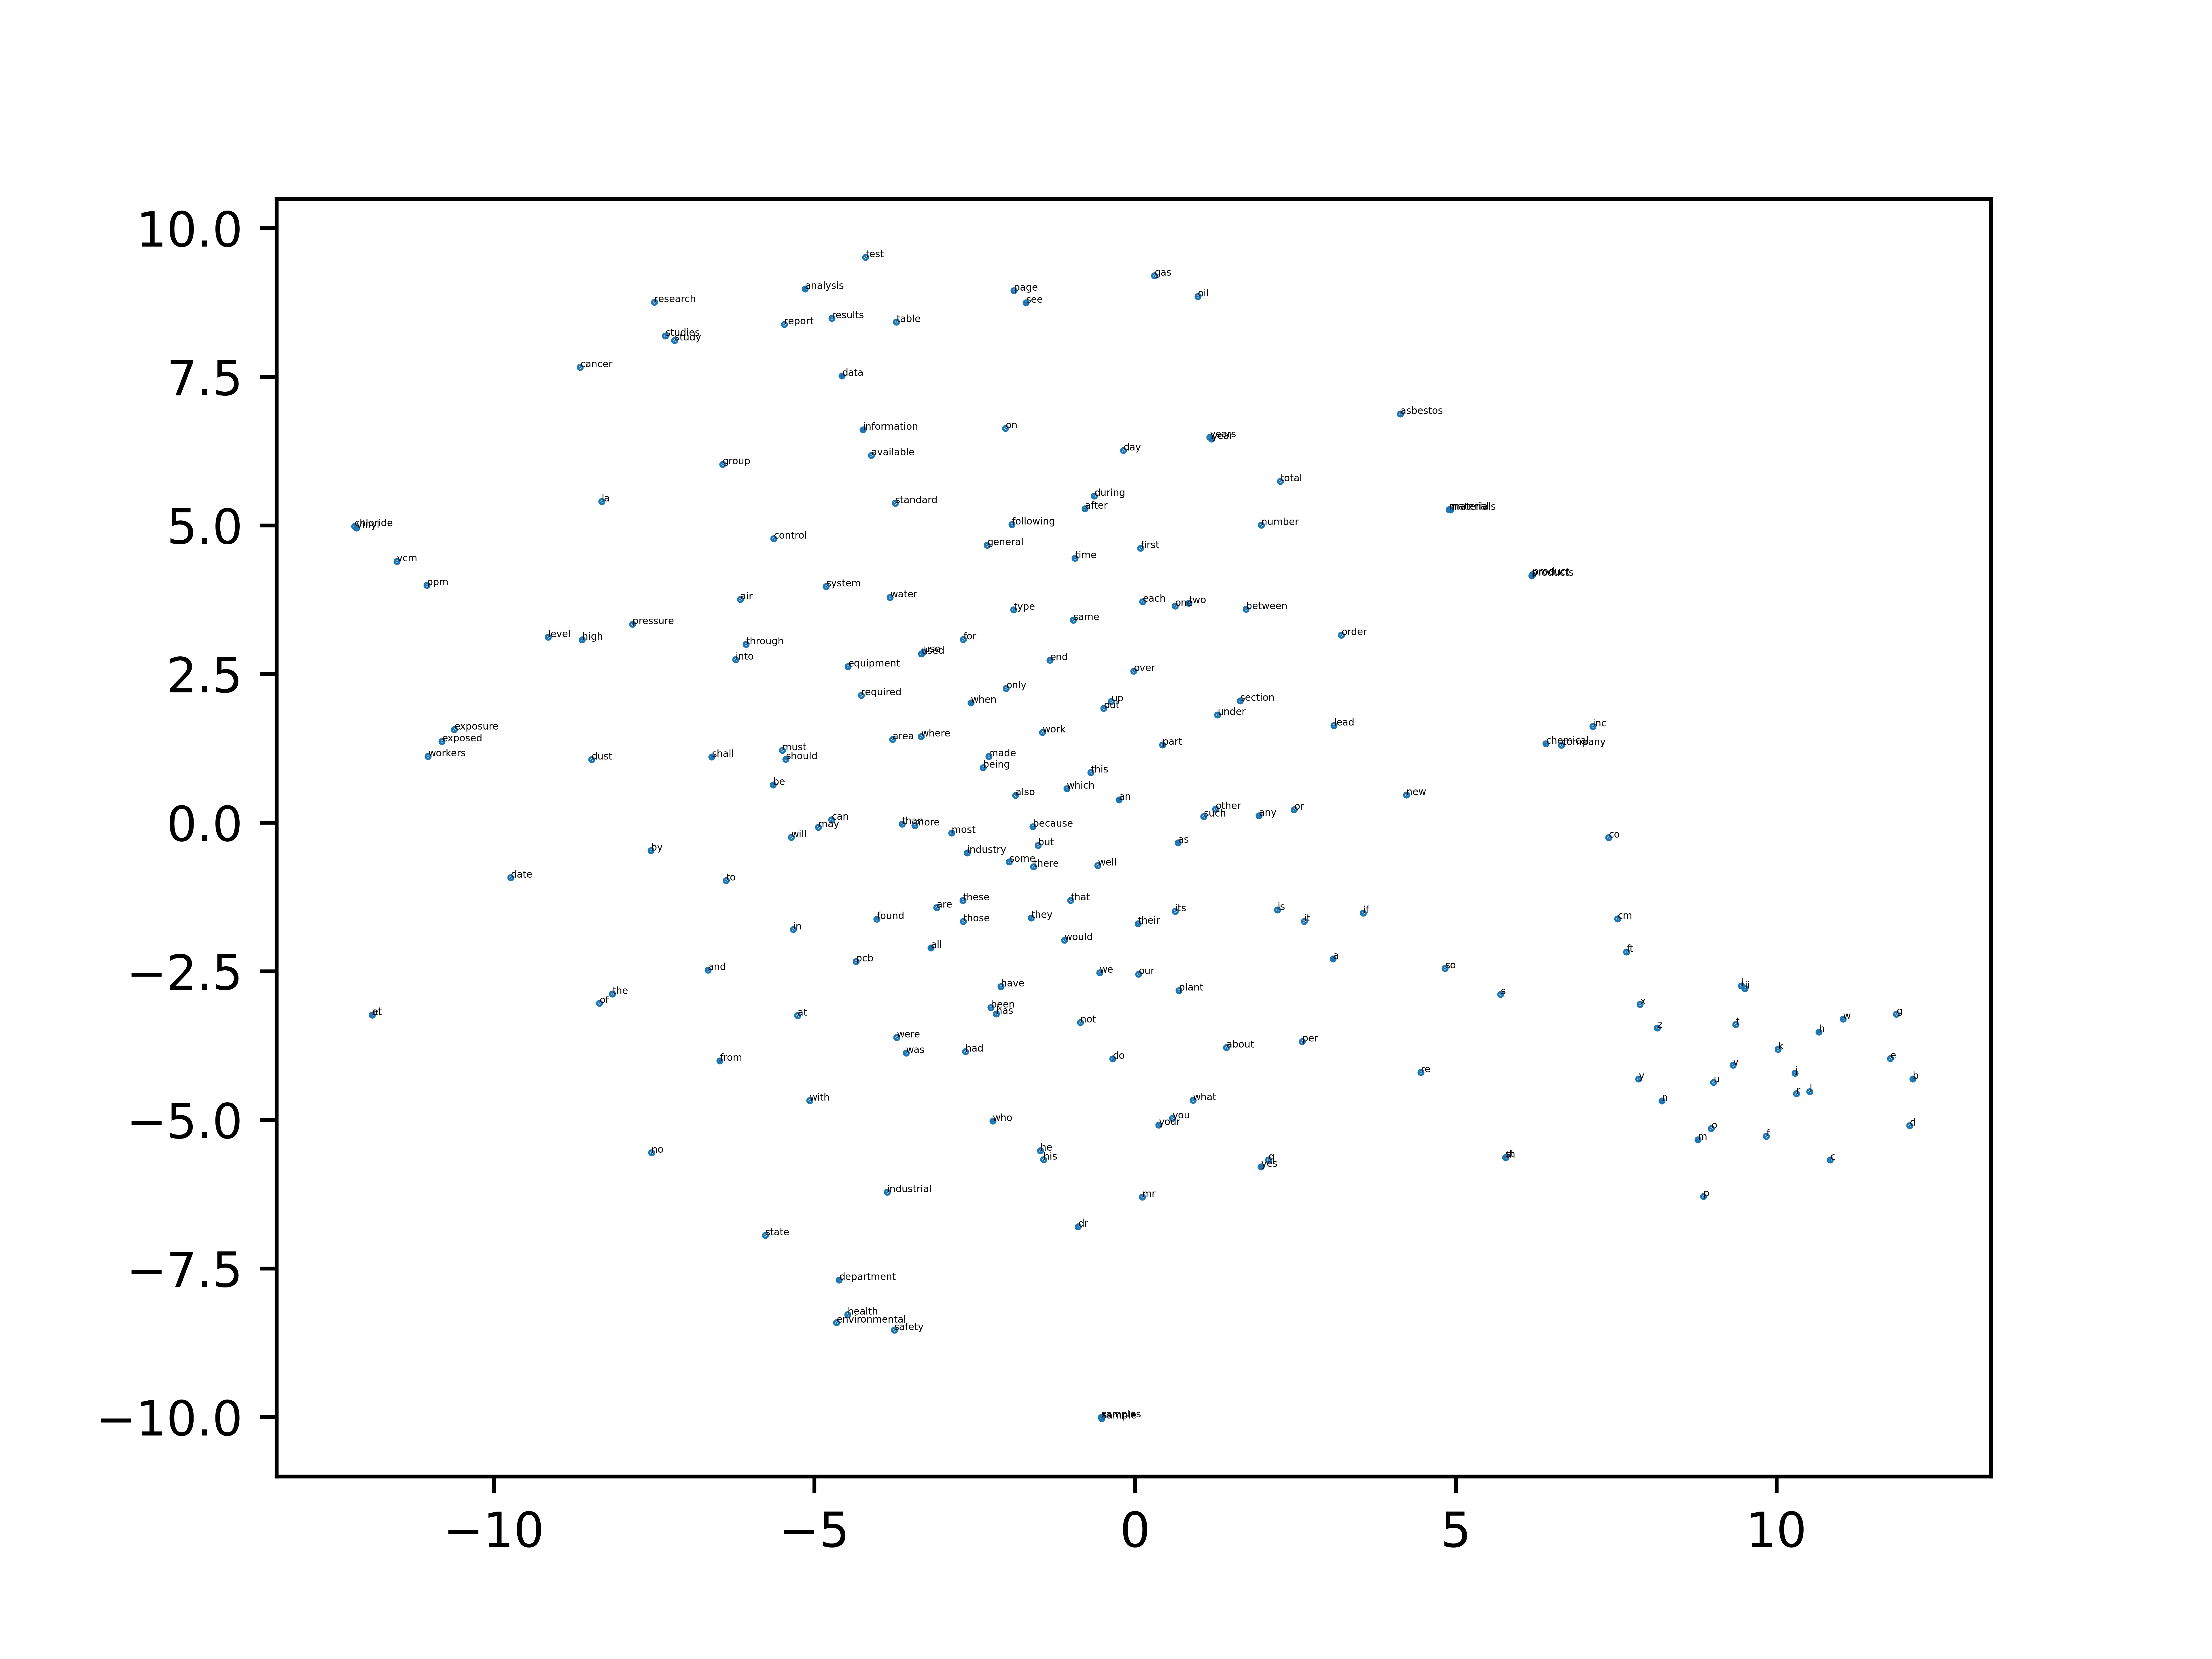

This chart was generated by the following Python code:
import numpy as np
from scipy import spatial
import matplotlib.pyplot as plt
from sklearn.manifold import TSNE
from pymongo import MongoClient

client = MongoClient('localhost', 27017)
db = client.test
coll = db.NER_vectors
cursor = coll.find()

embeddings_dict = {}
for document in cursor:
    word = document["word"]
    temp = document["vector"].split(" ")
    temp = ' '.join(temp).split()
    values = np.array(temp)
    vector = values.astype(np.float)
    embeddings_dict.update({word: vector})
# with open('/home/ubuntu/relationship_visualizer/GloVe/vectors.txt', 'r', encoding="utf-8") as f:
#     for line in f:
#         values = line.split()
#         word = values[0]
#         vector = np.asarray(values[1:], "float32")
#         embeddings_dict[word] = vector

def find_closest(embedding):
    return sorted(embeddings_dict.keys(), key=lambda word: spatial.distance.euclidean(embeddings_dict[word], embedding))

# print(find_closest(embeddings_dict['Monsanto'])[1:10])

tsne = TSNE(n_components=2, random_state=0)
words = list(embeddings_dict.keys())
vectors = [embeddings_dict[word] for word in words]
Y = tsne.fit_transform(vectors[:200])
plt.scatter(Y[:, 0], Y[:, 1], 0.2)

for label, x, y in zip(words, Y[:, 0], Y[:, 1]):
    plt.annotate(label, xy=(x, y), xytext=(0,0), textcoords="offset points", fontsize=2)
plt.savefig('glove_test.png', dpi=1200)
